Run: headless pygame with SDL's dummy video driver; simulated clock (each Clock.tick advances the game by its frame time, no real sleeping); random seed 0; keys injected as events and as key.get_pressed() state; mouse plan: one left click at the window centre at the start of phase 2, then a move to the lower-right quarter at the start of phase 3.
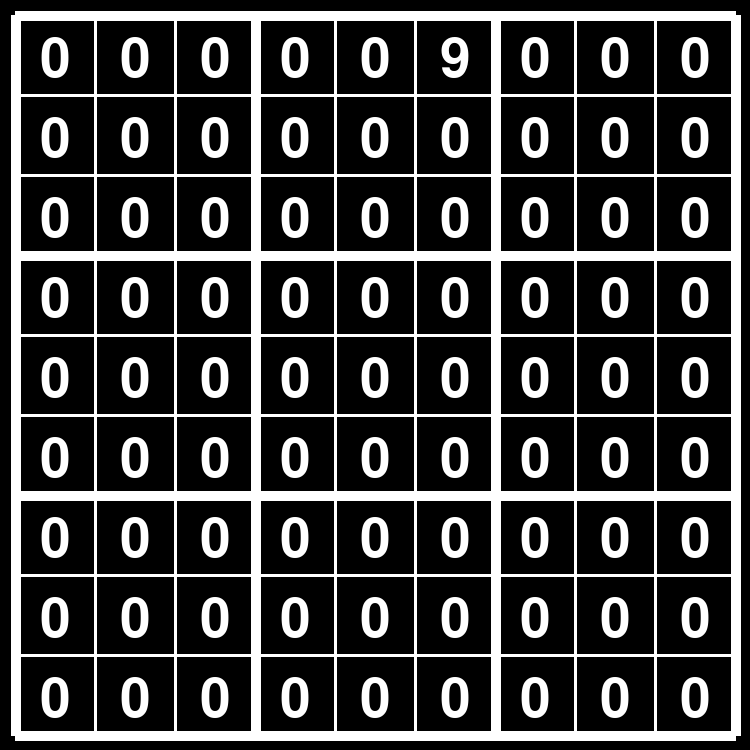
Frame 1 of 4 · flips 1–60 · no input
Frame 2 of 4 · flips 61–180 · clicked the window centre · tapped SPACE, RETURN · held RIGHT (→), D · screen unchanged from frame 1, image omitted
Frame 3 of 4 · flips 181–300 · moved the mouse to the lower-right quarter · held DOWN (↓), S · screen unchanged from frame 2, image omitted
Frame 4 of 4 · flips 301–420 · held LEFT (←), A, UP (↑), W · screen unchanged from frame 3, image omitted

The pygame program that drew these frames:

import pygame as pg
import sys

pg.init()
size = (750, 750)  # Width, Height
screen = pg.display.set_mode(size)
font = pg.font.SysFont('none', 80)
pg.display.set_caption("My Pygame Window")

x=0
y=0
diff = 750 / 9

number_grid = [
    [0, 0, 0, 0, 0, 9, 0, 0, 0],
    [0, 0, 0, 0, 0, 0, 0, 0, 0],
    [0, 0, 0, 0, 0, 0, 0, 0, 0],
    [0, 0, 0, 0, 0, 0, 0, 0, 0],
    [0, 0, 0, 0, 0, 0, 0, 0, 0],
    [0, 0, 0, 0, 0, 0, 0, 0, 0],
    [0, 0, 0, 0, 0, 0, 0, 0, 0],
    [0, 0, 0, 0, 0, 0, 0, 0, 0],
    [0, 0, 0, 0, 0, 0, 0, 0, 0],

    
]



def get_cord(pos):
       global x
       x = pos[0]//diff
       global y
       y = pos[1]//diff

def clickBox():  
    print('yeah')
    # click = pg.mouse.get_pressed()
    if pg.mouse.get_pressed()[0]:  # Check if the left mouse button is pressed
        print('clicked')
        # screen.fill((0,0,0))
        pg.draw.line(screen, (255, 0, 0), (500, 500), (100, 0), 20)
        
            

            
        print(pg.mouse.get_pos())
        # if pos[0] in range(0,80) and pos[1] in range(0,80):
            
        #     pg.draw.line(screen, (255, 0, 0), (50 * diff-3, (50 + 1)*diff), (50 * diff + diff + 3, (50 + 1)*diff), 7)
        #     pg.draw.line(screen, (255, 0, 0), ( (50 + 1)* diff, 50* diff ), ((50 + 1) * diff, 50 * diff + diff), 7)
        # elif pos[0] in range(80,160) and pos[1] in range(0,80):
        #     print("Box 2 clicked")



def draw():
    screen.fill((0,0,0))
    for i in range(0,10):#looping through from 0-9
        line_width = 10 if i%3 == 0 else 3#changing line width to clearly show the 9 squares 
        #drawing lines
        pg.draw.line(screen,(255,255,255), ((80*i)+15,15),((80*i)+15,735),line_width)
        pg.draw.line(screen,(255,255,255), (15,(80*i)+15),(735,(80*i)+15),line_width)

        # pg.draw.lines(screen, (255,255,255), False, (80,0),(80,720), 3)
        
def draw_numbers():
    row = 0
    offset = 35
    while row < 9:
    
        col = 0
        while col < 9:
            number = number_grid[row][col]
            # text_rect = text.get_rect()
            text = font.render(str(number), True, (255,255,255))
            # text_rect.center = ((col*80)+40, (row*80)+40)
            screen.blit(text, ((col*80) + offset+5, (row*80) + offset-2))
            
            col +=1
        row +=1



run = True
while run == True:
    for event in pg.event.get():  
        if event.type == pg.QUIT:
           run = False
           pg.quit()  
           sys.exit()
        if event.type == pg.MOUSEBUTTONDOWN:
            pos = pg.mouse.get_pos()
            get_cord(pg.mouse.get_pos())
            clickBox()

            

    get_cord(pg.mouse.get_pos())

    draw()
    draw_numbers()
    # clickBox(pg.mouse.get_pos())
    pg.display.flip()





    
